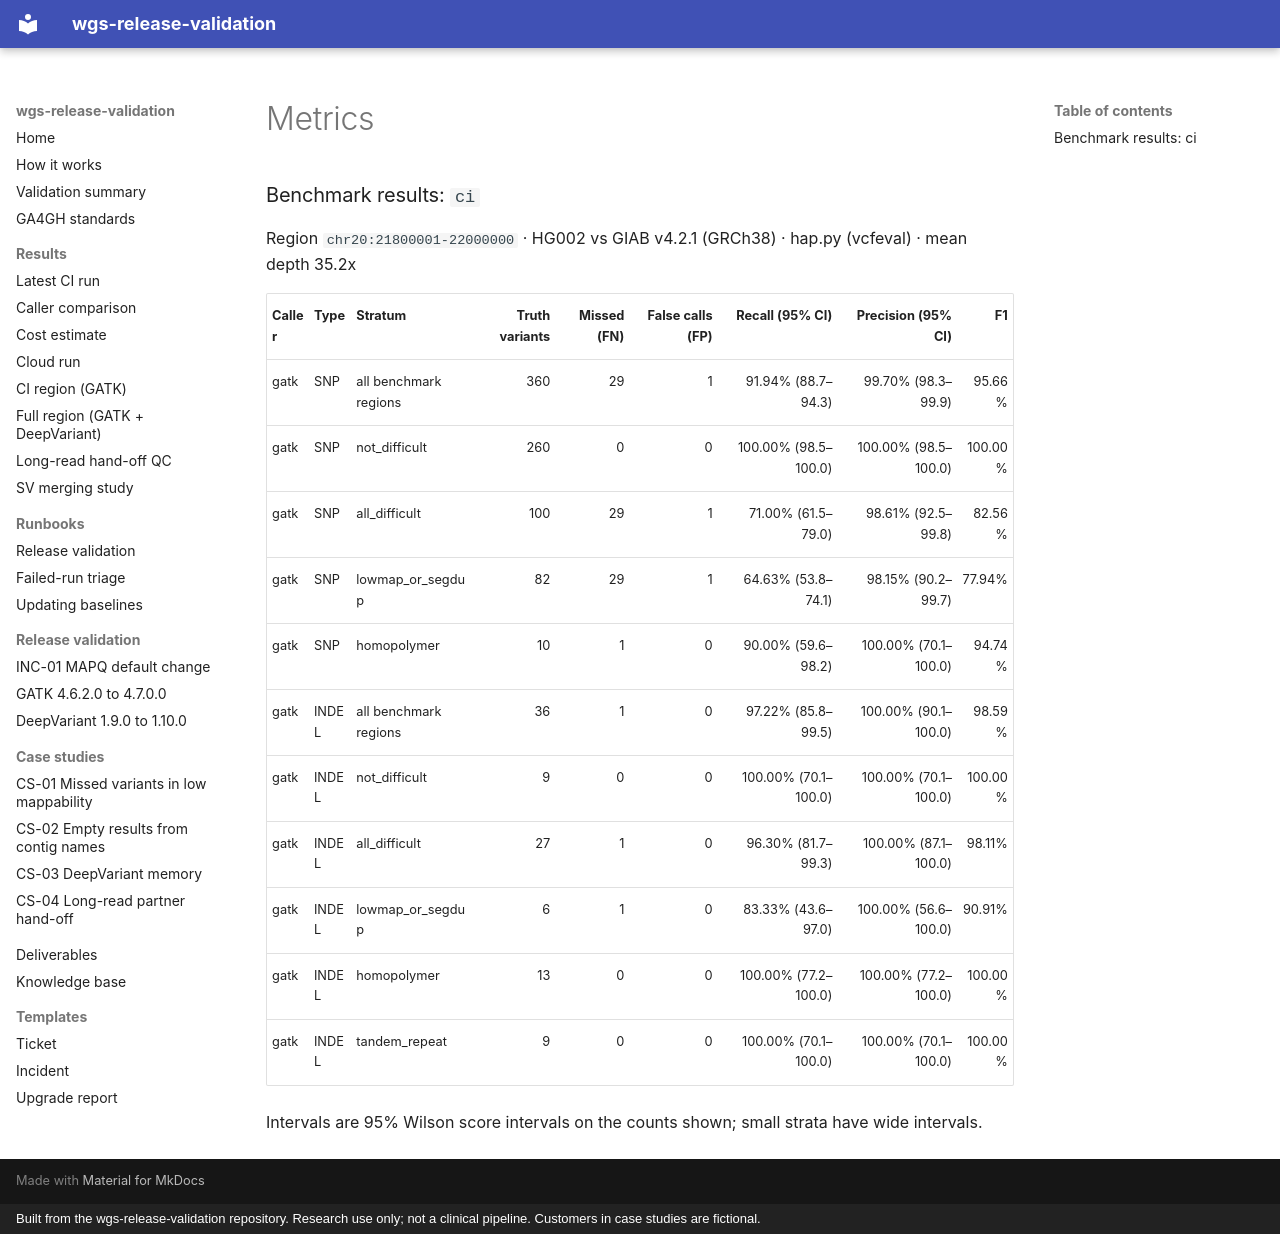

repository: ericwootton/wgs-release-validation · page: results/ci-wes/metrics/index.html · generator: mkdocs · copyright: Built from the wgs-release-validation repository. Research use only; not a clinical pipeline. Customers in case studies are fictional.

### Benchmark results: `ci`

Region `chr20:21800001-22000000` · HG002 vs GIAB v4.2.1 (GRCh38) · hap.py (vcfeval) · mean depth 35.2x

| Caller | Type | Stratum | Truth variants | Missed (FN) | False calls (FP) | Recall (95% CI) | Precision (95% CI) | F1 |
|---|---|---|---:|---:|---:|---:|---:|---:|
| gatk | SNP | all benchmark regions | 360 | 29 | 1 | 91.94% (88.7–94.3) | 99.70% (98.3–99.9) | 95.66% |
| gatk | SNP | not_difficult | 260 | 0 | 0 | 100.00% (98.5–100.0) | 100.00% (98.5–100.0) | 100.00% |
| gatk | SNP | all_difficult | 100 | 29 | 1 | 71.00% (61.5–79.0) | 98.61% (92.5–99.8) | 82.56% |
| gatk | SNP | lowmap_or_segdup | 82 | 29 | 1 | 64.63% (53.8–74.1) | 98.15% (90.2–99.7) | 77.94% |
| gatk | SNP | homopolymer | 10 | 1 | 0 | 90.00% (59.6–98.2) | 100.00% (70.1–100.0) | 94.74% |
| gatk | INDEL | all benchmark regions | 36 | 1 | 0 | 97.22% (85.8–99.5) | 100.00% (90.1–100.0) | 98.59% |
| gatk | INDEL | not_difficult | 9 | 0 | 0 | 100.00% (70.1–100.0) | 100.00% (70.1–100.0) | 100.00% |
| gatk | INDEL | all_difficult | 27 | 1 | 0 | 96.30% (81.7–99.3) | 100.00% (87.1–100.0) | 98.11% |
| gatk | INDEL | lowmap_or_segdup | 6 | 1 | 0 | 83.33% (43.6–97.0) | 100.00% (56.6–100.0) | 90.91% |
| gatk | INDEL | homopolymer | 13 | 0 | 0 | 100.00% (77.2–100.0) | 100.00% (77.2–100.0) | 100.00% |
| gatk | INDEL | tandem_repeat | 9 | 0 | 0 | 100.00% (70.1–100.0) | 100.00% (70.1–100.0) | 100.00% |

Intervals are 95% Wilson score intervals on the counts shown; small strata have wide intervals.
